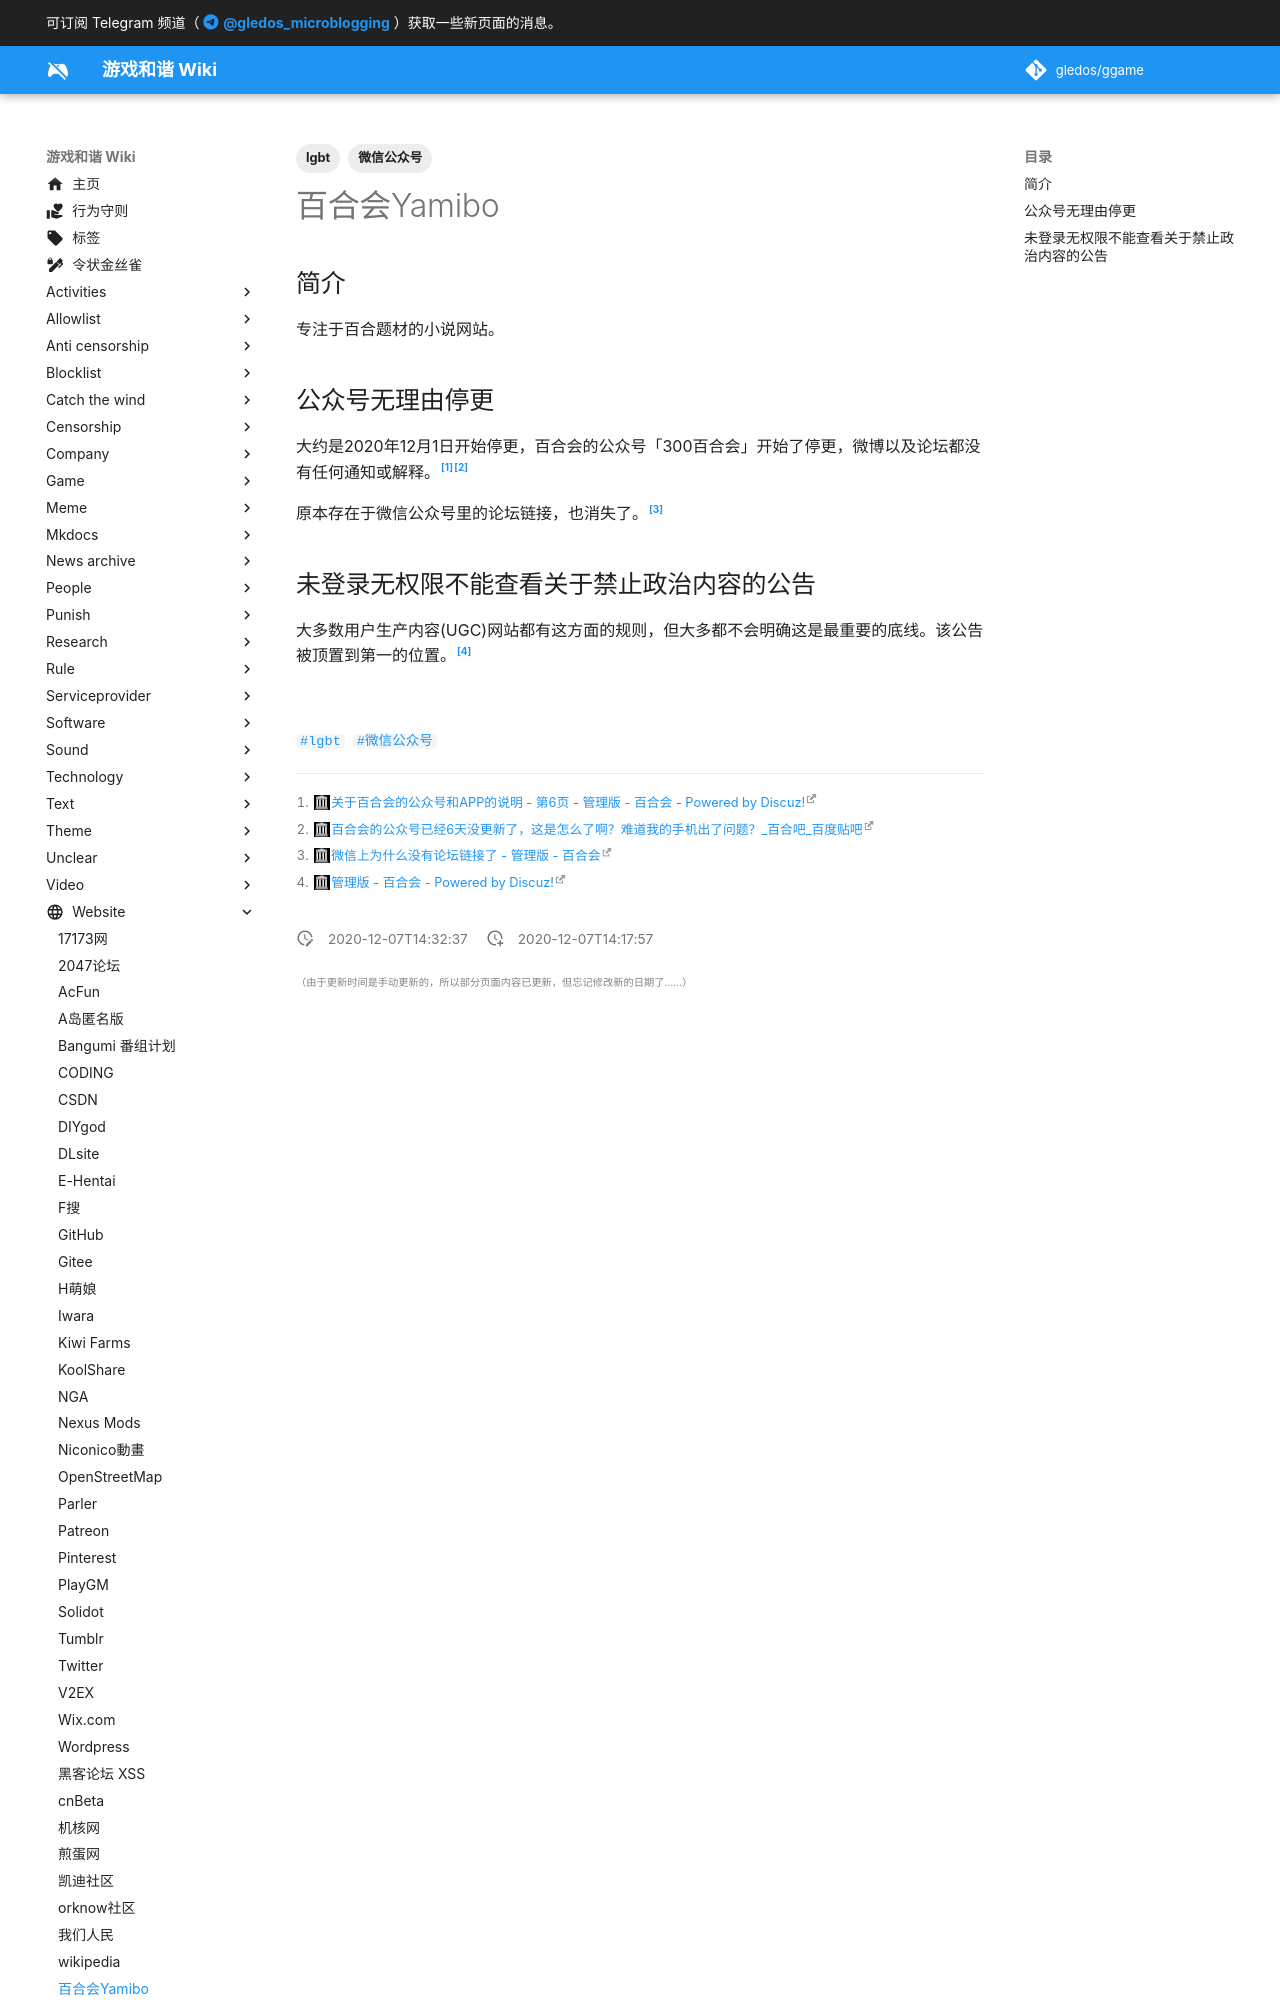

repository: gledos/ggame · page: website/yamibo.com.html · generator: mkdocs

---
title: 百合会Yamibo
description: 专注于百合题材的ACGN的网站
published: true
date: "2020-12-07T14:32:37"
tags:
- lgbt
- 微信公众号
editor: markdown
dateCreated: "2020-12-07T14:17:57"
---

## 简介

专注于百合题材的小说网站。

## 公众号无理由停更

大约是2020年12月1日开始停更，百合会的公众号「300百合会」开始了停更，微博以及论坛都没有任何通知或解释。[^yamibo_bbs][^7132940250]

[^yamibo_bbs]: [关于百合会的公众号和APP的说明 - 第6页 - 管理版 - 百合会 - Powered by Discuz!](https://web.archive.org/web/20201207130038/https://bbs.yamibo.com/thread-498791-6-1.html)

[^7132940250]: [百合会的公众号已经6天没更新了，这是怎么了啊？难道我的手机出了问题？_百合吧_百度贴吧](https://web.archive.org/web/20201206153410/https://tieba.baidu.com/p/7132940250)

原本存在于微信公众号里的论坛链接，也消失了。[^1207142619]
